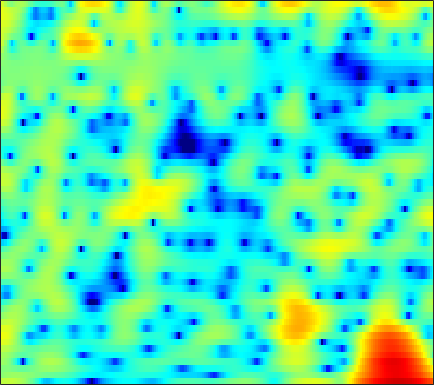

Values plotted in this chart, from the file beside it:
3.3141, 3.4966, 3.6663, 3.7502, 3.7553, 3.6824, 3.5125, 3.3226, 2.9747, 2.5138, 1.9345, 1.4182, 0.60593, -0.36072, -1.2003, -2.4971, -3.9969, -5.2719, -7.1402, -9.073, -10.629, -11.148, -10.822, -9.8303
0.2815, 0.6112, 0.9607, 1.217, 1.353, 1.465, 1.504, 1.49, 1.42, 1.298, 1.13, 0.9798, 0.7518, 0.4998, 0.3016, 0.03135, -0.2351, -0.4256, -0.6599, -0.8649, -1.039, -1.152, -1.283, -1.402
0.05523, 0.1401, 0.1365, 0.008207, -0.1625, -0.4694, -0.8355, -1.12, -1.462, -1.701, -1.785, -1.733, -1.519, -1.183, -0.885, -0.4658, -0.05887, 0.2217, 0.5511, 0.8181, 1.018, 1.123, 1.201, 1.21
1.574, 1.398, 0.9639, 0.2661, -0.456, -1.754, -3.557, -5.385, -8.893, -15.15, -24.96, -15.19, -8.977, -5.495, -3.67, -1.846, -0.4938, 0.3025, 1.134, 1.751, 2.19, 2.413, 2.587, 2.627
2.096, 1.999, 1.734, 1.32, 0.9162, 0.2827, -0.4239, -0.9654, -1.629, -2.138, -2.399, -2.412, -2.212, -1.827, -1.467, -0.9594, -0.4606, -0.1142, 0.2937, 0.6274, 0.8682, 0.9873, 1.059, 1.022
3.463, 3.381, 3.149, 2.792, 2.446, 1.904, 1.289, 0.7937, 0.1204, -0.5333, -1.124, -1.505, -1.897, -2.14, -2.216, -2.193, -2.041, -1.871, -1.607, -1.334, -1.093, -0.9405, -0.7962, -0.7377
5.625, 5.482, 5.139, 4.618, 4.102, 3.245, 2.172, 1.221, -0.2571, -1.982, -3.923, -5.449, -7.292, -8.357, -8.384, -7.682, -6.664, -5.913, -5.024, -4.269, -3.634, -3.234, -2.786, -2.445
6.501, 6.401, 6.095, 5.572, 5.024, 4.066, 2.824, 1.675, -0.1976, -2.55, -5.503, -8.163, -12, -13.92, -13.21, -11.58, -10.54, -10.18, -10.02, -9.836, -9.215, -8.439, -7.218, -6.063
5.385, 5.47, 5.41, 5.151, 4.831, 4.232, 3.444, 2.726, 1.617, 0.3582, -0.9997, -2.034, -3.386, -4.673, -5.643, -7.057, -8.8, -10.52, -13.73, -18.22, -18.51, -14.84, -10.86, -8.269
3.04, 3.354, 3.62, 3.718, 3.686, 3.505, 3.162, 2.812, 2.225, 1.532, 0.7429, 0.1119, -0.7699, -1.673, -2.351, -3.241, -4.073, -4.624, -5.213, -5.546, -5.535, -5.306, -4.818, -4.237
0.4321, 1.018, 1.644, 2.107, 2.349, 2.502, 2.476, 2.342, 2.034, 1.575, 0.9683, 0.4239, -0.3906, -1.249, -1.875, -2.614, -3.162, -3.378, -3.403, -3.155, -2.704, -2.311, -1.773, -1.286
-2.103, -1.204, -0.2174, 0.5862, 1.05, 1.521, 1.806, 1.899, 1.828, 1.516, 0.9168, 0.2661, -0.9485, -2.631, -4.28, -7.067, -9.958, -10.49, -8.079, -5.148, -2.831, -1.482, -0.1143, 0.8885
-5.748, -5.032, -4.168, -3.311, -2.636, -1.716, -0.8224, -0.2695, 0.2712, 0.5234, 0.4821, 0.2191, -0.4418, -1.519, -2.566, -4.171, -5.442, -5.548, -4.325, -2.44, -0.6829, 0.404, 1.562, 2.381
-10.89, -12.28, -14.47, -14.42, -12.07, -8.486, -5.688, -4.07, -2.45, -1.286, -0.5072, -0.1221, 0.1769, 0.3107, 0.3377, 0.3724, 0.4624, 0.611, 0.9344, 1.356, 1.81, 2.133, 2.482, 2.714
-8.859, -9.905, -11.15, -11.1, -9.969, -7.694, -5.534, -4.192, -2.726, -1.583, -0.6966, -0.1821, 0.3748, 0.8151, 1.098, 1.418, 1.71, 1.913, 2.16, 2.366, 2.51, 2.574, 2.562, 2.425
-3.032, -3.129, -3.179, -3.077, -2.878, -2.487, -2.047, -1.707, -1.272, -0.9005, -0.5837, -0.3549, -0.05018, 0.2809, 0.5559, 0.9506, 1.362, 1.654, 2.002, 2.266, 2.423, 2.442, 2.33, 2.02
0.8565, 0.8308, 0.762, 0.6526, 0.5572, 0.3504, 0.05555, -0.2192, -0.6917, -1.283, -1.929, -2.353, -2.699, -2.612, -2.237, -1.411, -0.4553, 0.2524, 1.069, 1.718, 2.152, 2.324, 2.342, 2.114
2.512, 2.503, 2.405, 2.197, 1.943, 1.461, 0.7791, 0.07889, -1.179, -2.945, -5.482, -8.262, -13.96, -16.47, -11.35, -6.586, -3.559, -1.943, -0.3318, 0.8096, 1.601, 1.993, 2.296, 2.325
1.601, 1.702, 1.768, 1.71, 1.567, 1.245, 0.724, 0.1687, -0.7997, -2.032, -3.557, -4.771, -6.114, -6.496, -5.975, -4.699, -3.324, -2.378, -1.275, -0.3557, 0.4043, 0.8897, 1.383, 1.714
-0.6806, -0.3001, 0.116, 0.4444, 0.6159, 0.736, 0.6909, 0.5804, 0.3203, -0.09494, -0.5747, -0.968, -1.481, -1.919, -2.195, -2.505, -2.76, -2.871, -2.851, -2.489, -1.759, -1.051, -0.06304, 0.821
-3.973, -3.301, -2.48, -1.689, -1.112, -0.4193, 0.1684, 0.5221, 0.844, 0.9797, 0.9468, 0.7892, 0.3877, -0.2491, -0.9535, -2.254, -4.177, -6.26, -10.17, -12.54, -8.244, -4.993, -1.84, 0.3504
-10.27, -10.05, -9.091, -7.503, -6.101, -4.343, -2.751, -1.796, -0.8239, -0.08816, 0.3375, 0.4878, 0.477, 0.162, -0.258, -1.11, -2.334, -3.425, -4.812, -5.156, -3.833, -2.331, -0.367, 1.286
-19.11, -25.66, -26.19, -16.09, -12.22, -8.764, -6.31, -4.944, -3.521, -2.465, -1.672, -1.219, -0.7668, -0.4556, -0.3074, -0.2044, -0.1534, -0.1081, 0.0203, 0.296, 0.7443, 1.161, 1.796, 2.345
-12.59, -12.59, -11.97, -10.71, -9.562, -7.981, -6.699, -5.889, -4.96, -4.251, -3.565, -3.039, -2.308, -1.505, -0.9079, -0.135, 0.5819, 1.053, 1.617, 2.095, 2.476, 2.707, 2.906, 3.009
-9.048, -8.308, -7.393, -6.551, -6.061, -5.567, -5.415, -5.513, -5.925, -6.583, -7.101, -6.922, -5.665, -3.726, -2.195, -0.3918, 1.092, 2, 2.926, 3.596, 3.984, 4.113, 4.04, 3.747
-7.124, -5.806, -4.552, -3.766, -3.409, -3.343, -3.704, -4.34, -5.951, -8.776, -14.39, -19.57, -11.53, -5.766, -2.956, -0.2502, 1.694, 2.793, 3.874, 4.562, 4.912, 4.951, 4.701, 4.065
-5.006, -4.146, -3.256, -2.645, -2.378, -2.27, -2.417, -2.708, -3.213, -3.797, -4.134, -4.032, -3.314, -2.119, -1.073, 0.3193, 1.518, 2.271, 3.068, 3.58, 3.83, 3.824, 3.58, 2.986
-3.128, -2.586, -1.992, -1.582, -1.42, -1.335, -1.437, -1.574, -1.796, -1.978, -2.007, -1.941, -1.613, -1.069, -0.5678, 0.1678, 0.9177, 1.436, 1.998, 2.414, 2.62, 2.638, 2.461, 2.097
-0.8526, -0.3613, 0.06241, 0.2455, 0.2405, 0.03018, -0.404, -0.8066, -1.469, -2.146, -2.685, -2.871, -2.76, -2.233, -1.637, -0.7398, 0.1706, 0.7946, 1.478, 1.994, 2.285, 2.373, 2.245, 1.957
2.043, 2.4, 2.608, 2.52, 2.27, 1.636, 0.6788, -0.3268, -2.068, -4.421, -7.478, -9.578, -9.783, -7.079, -4.94, -2.658, -0.948, 0.04943, 1.117, 1.851, 2.341, 2.519, 2.477, 2.102
3.811, 3.932, 3.899, 3.626, 3.238, 2.484, 1.386, 0.295, -1.6, -4.118, -7.237, -9.418, -9.876, -7.686, -5.961, -4.079, -2.606, -1.661, -0.5547, 0.4007, 1.149, 1.514, 1.781, 1.579
3.853, 3.787, 3.586, 3.257, 2.915, 2.351, 1.609, 0.9958, -0.008662, -1.072, -2.193, -2.95, -3.859, -4.648, -5.24, -6.003, -6.498, -6.26, -4.907, -3.002, -1.291, -0.2607, 0.6408, 1.098
2.692, 2.427, 1.998, 1.577, 1.317, 1.039, 0.8348, 0.6955, 0.4768, 0.1735, -0.3142, -0.8457, -1.831, -3.247, -4.787, -8.082, -14.54, -19.65, -10.25, -4.939, -1.826, -0.2399, 1.083, 1.881
-0.6895, -1.476, -2.738, -4.009, -4.561, -4.369, -3.248, -2.342, -1.217, -0.4739, -0.01496, 0.0978, 0.004386, -0.3994, -0.8333, -1.439, -1.831, -1.757, -1.073, 0.03707, 1.178, 1.885, 2.627, 2.999
-4.732, -5.988, -8.726, -13.97, -22.96, -16.42, -9.245, -6.335, -3.742, -2.022, -0.8566, -0.2279, 0.3498, 0.7214, 0.911, 1.131, 1.374, 1.599, 1.951, 2.331, 2.711, 2.943, 3.129, 3.108
-5.637, -5.856, -6.434, -7.019, -7.192, -6.759, -5.673, -4.691, -3.416, -2.286, -1.367, -0.7847, -0.1426, 0.4128, 0.7767, 1.201, 1.588, 1.858, 2.189, 2.476, 2.693, 2.805, 2.821, 2.711
-4.295, -4.005, -3.807, -3.702, -3.629, -3.466, -3.247, -2.994, -2.636, -2.232, -1.801, -1.47, -1.005, -0.5316, -0.1683, 0.3122, 0.7758, 1.106, 1.525, 1.899, 2.191, 2.343, 2.46, 2.449
-1.638, -1.437, -1.338, -1.42, -1.572, -1.878, -2.256, -2.564, -2.927, -3.182, -3.235, -3.134, -2.817, -2.368, -1.964, -1.359, -0.7218, -0.2397, 0.3873, 0.9767, 1.513, 1.852, 2.221, 2.437
1.667, 1.614, 1.326, 0.7733, 0.1795, -0.8711, -2.196, -3.397, -5.139, -6.752, -7.678, -7.637, -6.907, -5.895, -5.161, -4.256, -3.363, -2.646, -1.647, -0.6112, 0.3948, 1.086, 1.837, 2.411
4.584, 4.323, 3.721, 2.801, 1.874, 0.2546, -1.951, -4.099, -8.147, -14.99, -35.59, -17.93, -12.24, -9.979, -9.283, -9.095, -8.953, -8.209, -6.228, -3.898, -1.832, -0.5425, 0.8003, 1.789
5.987, 5.654, 4.983, 4.054, 3.158, 1.688, -0.08478, -1.624, -3.813, -5.936, -7.48, -8.076, -8.543, -9.214, -10.32, -13.36, -20.48, -21.48, -11.96, -7.001, -3.888, -2.288, -0.7223, 0.3096
5.92, 5.655, 5.114, 4.325, 3.57, 2.365, 0.9931, -0.1038, -1.532, -2.791, -3.785, -4.339, -4.896, -5.396, -5.786, -6.239, -6.439, -6.2, -5.367, -4.254, -3.27, -2.664, -2.121, -1.74
5.253, 5.249, 4.997, 4.405, 3.726, 2.49, 0.8535, -0.5565, -2.569, -4.205, -4.764, -4.474, -3.618, -2.762, -2.234, -1.726, -1.407, -1.293, -1.306, -1.577, -2.225, -3.002, -4.426, -5.834
3.172, 3.81, 4.182, 4.02, 3.531, 2.333, 0.3913, -1.769, -6.208, -15.88, -15.32, -8.216, -3.781, -1.301, -0.1013, 0.915, 1.441, 1.552, 1.328, 0.6178, -0.6796, -2.219, -5.37, -10.56
-0.5613, 0.5829, 1.479, 1.796, 1.704, 1.192, 0.293, -0.5734, -1.814, -2.719, -2.804, -2.311, -1.291, -0.2439, 0.4102, 1.054, 1.411, 1.497, 1.364, 0.9576, 0.3011, -0.3276, -1.204, -1.903
-1.242, -0.6188, -0.008259, 0.3354, 0.4377, 0.402, 0.2165, 0.03088, -0.2146, -0.3736, -0.3838, -0.2858, -0.05148, 0.2413, 0.4567, 0.6943, 0.8388, 0.8737, 0.8209, 0.6671, 0.4266, 0.2228, -0.05437, -0.288
-0.6284, -0.4081, -0.1628, 0.01069, 0.09158, 0.1396, 0.138, 0.1159, 0.09014, 0.08148, 0.106, 0.1489, 0.2345, 0.3331, 0.4075, 0.489, 0.5397, 0.5499, 0.5257, 0.4593, 0.3614, 0.2759, 0.1487, 0.02358
-0.03044, -0.007109, 0.006725, 0.007451, -0.00148, -0.01937, -0.03116, -0.03393, -0.02487, 0.001967, 0.04386, 0.08166, 0.1382, 0.195, 0.2324, 0.2702, 0.2898, 0.2916, 0.2746, 0.2361, 0.1874, 0.1415, 0.08513, 0.03283
0.5281, 0.3777, 0.1508, -0.07385, -0.2236, -0.372, -0.4491, -0.4579, -0.4245, -0.3509, -0.2593, -0.1921, -0.1105, -0.04263, -0.004717, 0.02765, 0.03711, 0.02891, -0.005079, -0.0588, -0.1159, -0.1635, -0.1958, -0.1796
1.35, 0.8976, 0.1997, -0.5182, -0.9838, -1.391, -1.506, -1.417, -1.177, -0.8934, -0.6422, -0.4921, -0.3463, -0.2511, -0.1982, -0.1507, -0.1311, -0.1432, -0.2155, -0.3549, -0.5625, -0.732, -0.9256, -0.9879
2.998, 2.004, 0.2048, -2.118, -3.984, -5.554, -4.957, -3.79, -2.338, -1.373, -0.8673, -0.7091, -0.6813, -0.7202, -0.7128, -0.6064, -0.4274, -0.3099, -0.2647, -0.4631, -1.009, -1.655, -2.867, -4.154
4.754, 3.591, 1.285, -2.234, -6.008, -10.73, -7.448, -4.727, -2.615, -1.788, -1.898, -2.49, -3.775, -5.152, -5.668, -5.084, -3.7, -2.705, -1.773, -1.438, -1.764, -2.572, -4.671, -8.748
4.727, 4.092, 2.962, 1.634, 0.6654, -0.3818, -1.002, -1.31, -1.765, -2.585, -4.019, -5.676, -9.1, -15.31, -22.55, -14.81, -9.494, -7.216, -5.337, -4.228, -3.639, -3.485, -3.417, -3.257
4.854, 4.586, 4.054, 3.376, 2.792, 1.964, 1.07, 0.367, -0.7126, -1.979, -3.468, -4.719, -6.452, -7.973, -8.699, -8.877, -8.357, -7.794, -6.98, -6.227, -5.596, -5.098, -4.434, -3.656
5.406, 5.277, 4.938, 4.433, 3.956, 3.213, 2.333, 1.575, 0.4456, -0.848, -2.294, -3.47, -5.076, -6.622, -7.635, -8.639, -9.161, -9.203, -8.946, -8.619, -8.32, -8.066, -7.649, -6.926
5.919, 5.78, 5.452, 4.988, 4.572, 3.912, 3.151, 2.47, 1.409, 0.1042, -1.519, -2.964, -5.3, -8.212, -10.79, -14.27, -15.39, -14.22, -12.57, -11.71, -11.72, -12.6, -14.46, -15.47
6.004, 5.69, 5.147, 4.554, 4.13, 3.633, 3.174, 2.824, 2.178, 1.277, -0.006471, -1.283, -3.519, -6.485, -9.337, -13.74, -15.29, -13.54, -11.37, -10.35, -10.4, -11.22, -13.27, -14.71
5.227, 4.368, 2.826, 1.137, 0.2319, 0.1526, 0.9585, 1.651, 2.288, 2.447, 2.13, 1.567, 0.4663, -0.9254, -2.019, -3.321, -4.21, -4.581, -4.81, -4.869, -4.914, -4.785, -4.516, -3.957
